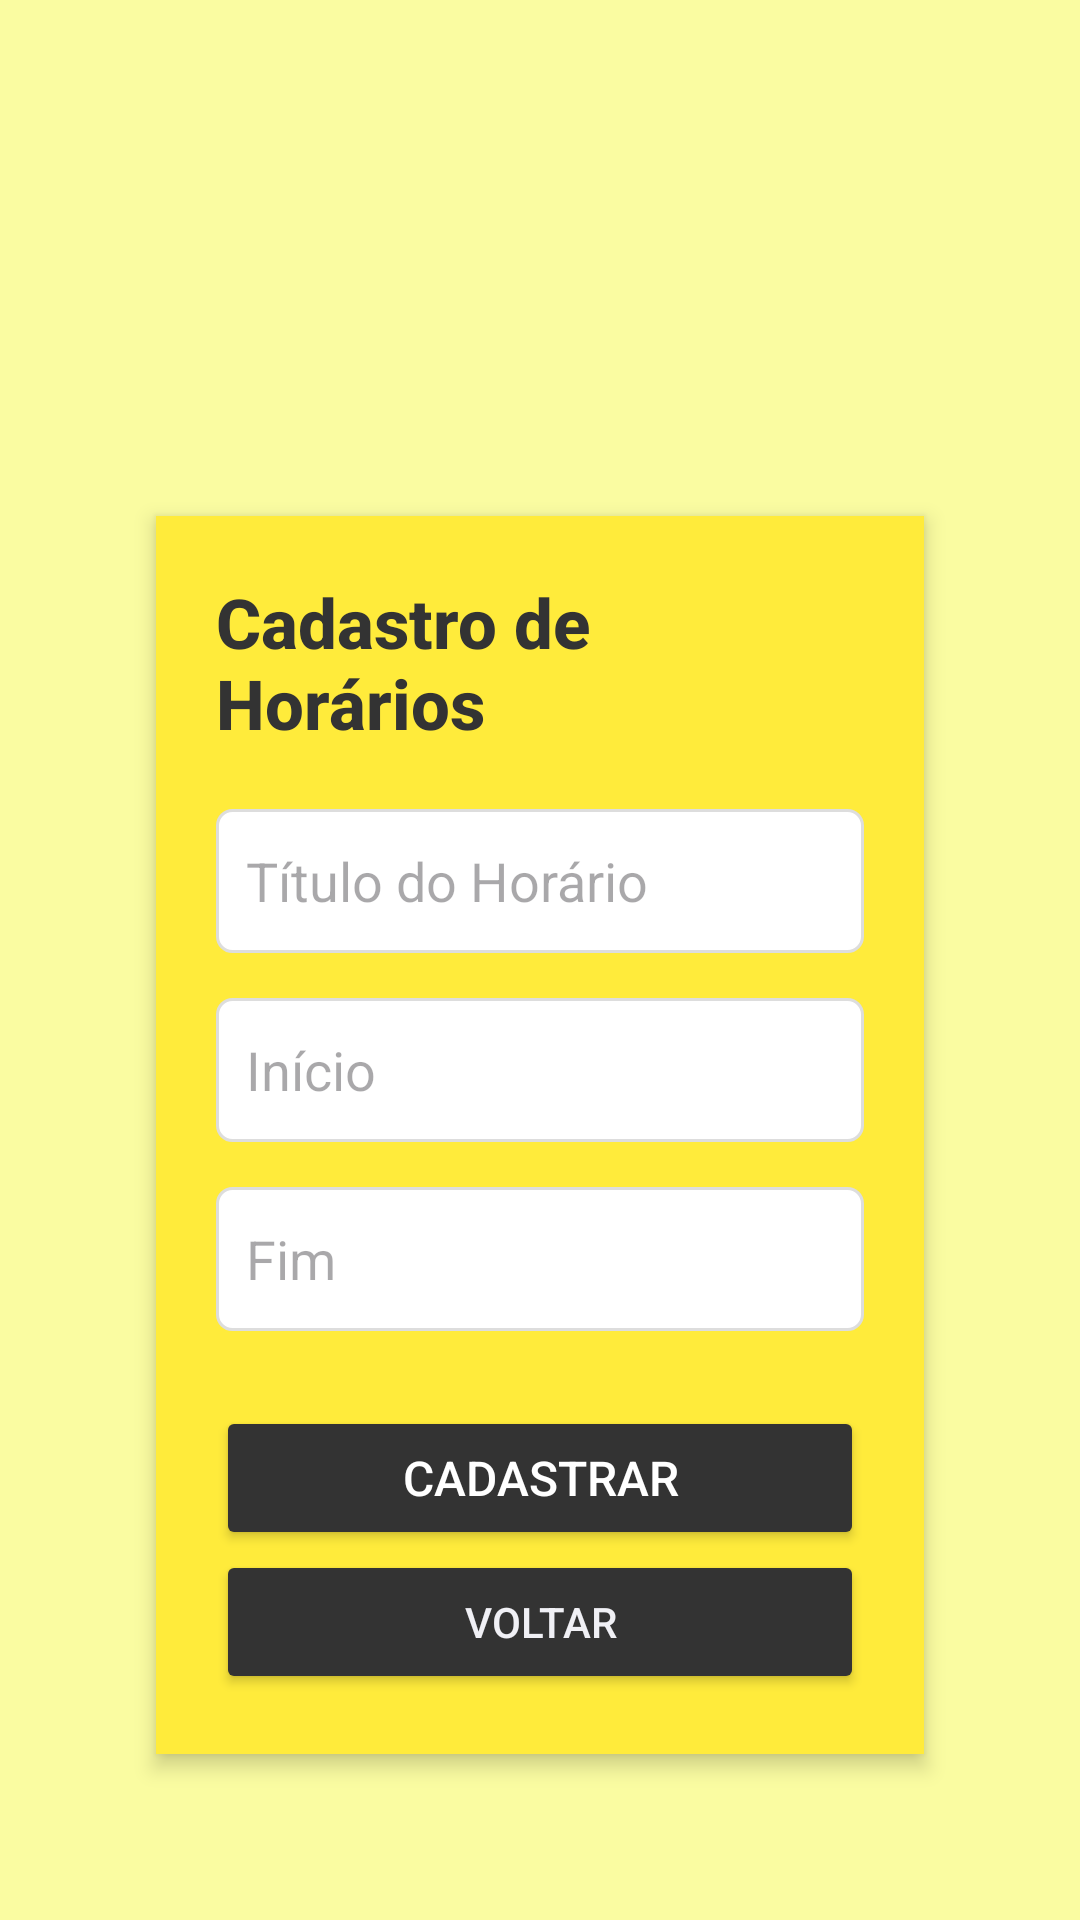

The Android layout XML behind this screen, and the referenced resources:
<!-- AndroidManifest.xml: application theme Theme.ProjetoInterdisciplinar3 -->
<!-- res/layout/activity_cadastrar_horario.xml -->
<?xml version="1.0" encoding="utf-8"?>
<ScrollView xmlns:android="http://schemas.android.com/apk/res/android"
    android:layout_width="match_parent"
    android:layout_height="match_parent"
    android:background="#fafca1"
    android:padding="20dp"
    xmlns:app="http://schemas.android.com/apk/res-auto"
    android:fillViewport="true">

    <LinearLayout
        android:layout_width="match_parent"
        android:layout_height="wrap_content"
        android:orientation="vertical"
        android:gravity="center"
        android:padding="16dp">

        
        <ImageView
            android:id="@+id/imageView"
            android:layout_width="match_parent"
            android:layout_height="100dp"
            android:layout_marginBottom="16dp"
            android:scaleType="centerInside"
            app:srcCompat="@drawable/your_logo" />

        
        <LinearLayout
            android:layout_width="match_parent"
            android:layout_height="wrap_content"
            android:orientation="vertical"
            android:background="#ffeb3b"
            android:padding="20dp"
            android:layout_gravity="center"
            android:elevation="4dp"
            android:layout_marginHorizontal="16dp"
            android:layout_marginVertical="20dp"
            android:clipToPadding="false">

            
            <TextView
                android:layout_width="wrap_content"
                android:layout_height="wrap_content"
                android:text="Cadastro de Horários"
                android:textColor="#333"
                android:textSize="23sp"
                android:textStyle="bold"
                android:layout_gravity="center"
                android:layout_marginBottom="20dp"
                android:fontFamily="sans-serif-medium" />

            
            <EditText
                android:id="@+id/etTitulo"
                android:layout_width="match_parent"
                android:layout_height="wrap_content"
                android:hint="Título do Horário"
                android:padding="10dp"
                android:minHeight="48dp"
                android:background="@drawable/edittext_background"
                android:layout_marginBottom="15dp"
                android:inputType="text" />

            
            <EditText
                android:id="@+id/etInicio"
                android:layout_width="match_parent"
                android:layout_height="wrap_content"
                android:minHeight="48dp"
                android:hint="Início"
                android:padding="10dp"
                android:background="@drawable/edittext_background"
                android:layout_marginBottom="15dp"
                android:inputType="datetime" />

            
            <EditText
                android:id="@+id/etFim"
                android:layout_width="match_parent"
                android:layout_height="wrap_content"
                android:hint="Fim"
                android:padding="10dp"
                android:minHeight="48dp"
                android:background="@drawable/edittext_background"
                android:layout_marginBottom="15dp"
                android:inputType="datetime" />

            
            <Button
                android:id="@+id/btnCadastrar"
                android:layout_width="match_parent"
                android:layout_height="wrap_content"
                android:backgroundTint="#333"
                android:textColor="#fff"
                android:text="Cadastrar"
                android:padding="10dp"
                android:textSize="16sp"
                android:layout_marginTop="10dp" />

            
            <Button
                android:id="@+id/backButton"
                android:layout_width="match_parent"
                android:layout_height="wrap_content"
                android:text="Voltar"
                android:backgroundTint="#333"
                android:textColor="#f0f0f5" />
        </LinearLayout>
    </LinearLayout>
</ScrollView>
<!-- resources referenced by this layout -->
<resources>
  <!-- drawable edittext_background (drawable) -->
  <shape xmlns:android="http://schemas.android.com/apk/res/android">
      <solid android:color="#ffffff" />
      <stroke android:width="1dp" android:color="#ddd" />
      <corners android:radius="5dp" />
  </shape>
  <style name="Theme.ProjetoInterdisciplinar3" parent="Base.Theme.ProjetoInterdisciplinar3" />
  <style name="Base.Theme.ProjetoInterdisciplinar3" parent="Theme.Material3.DayNight.NoActionBar">
          
          
      </style>
</resources>
